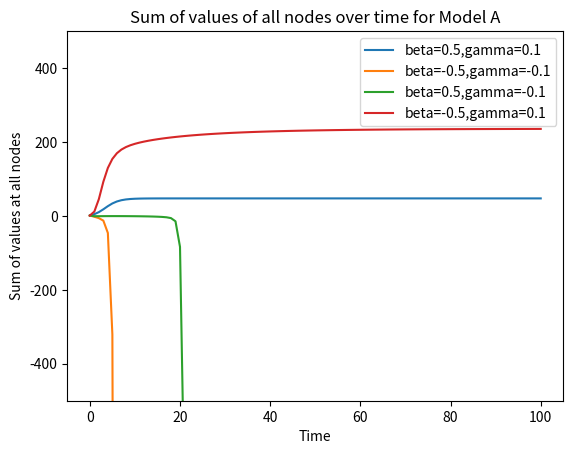
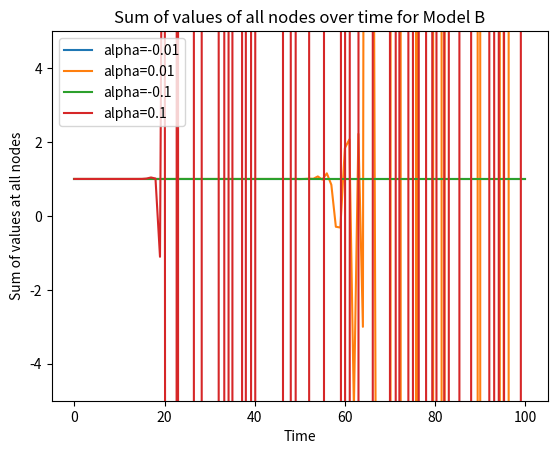
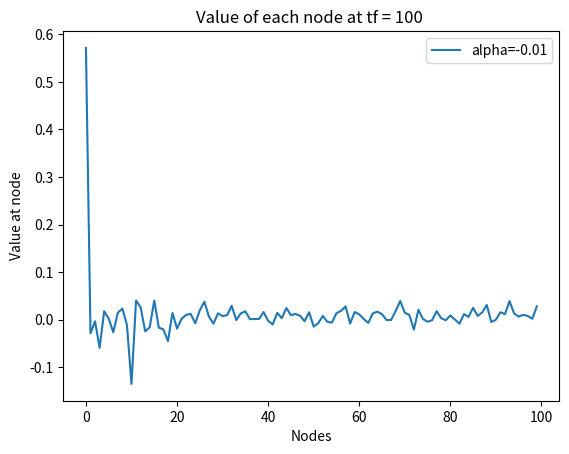
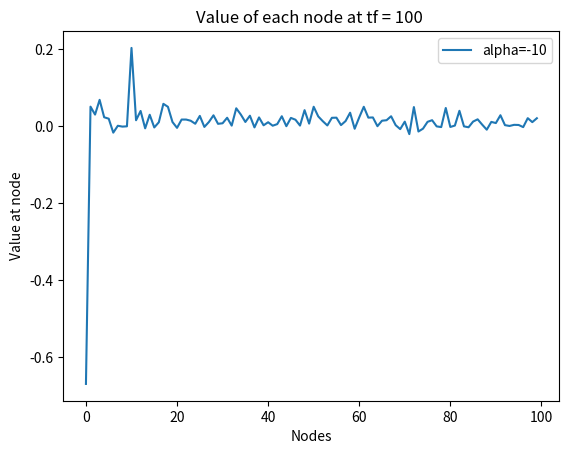

The script that saved these images, in order:
"""Scientific Computation Project 2, part 2
Your CID here: 01349928
"""
import numpy as np
import networkx as nx
from scipy.integrate import odeint
import matplotlib.pyplot as plt
Barabasi2000=nx.barabasi_albert_graph(2000, 4, seed=1)
Barabasi100=nx.barabasi_albert_graph(100, 5, seed=1)

def rwgraph(G,i0,M,Nt):
    """ Question 2.1
    Simulate M Nt-step random walks on input graph, G, with all
    walkers starting at node i0
    Input:
        G: An undirected, unweighted NetworkX graph
        i0: intial node for all walks
        M: Number of walks
        Nt: Number of steps per walk
    Output: X: M x Nt+1 array containing the simulated trajectories
    """
    X = np.zeros((M,Nt+1)) #matrix of paths
    X=X.astype(int) #convert to integers 
    Y = np.random.rand(M,Nt) #create matrix of numbers between zero and one (more efficient this way)
    V = [nbrdict for n, nbrdict in G.adjacency()]
    W= [x.keys() for x in V]
    Alist = [list(x) for x in W]  #extract Alist from networkx package and convert to correct data type
    Alist = np.array(Alist) #Construct Alist
    X[:,0] = i0 #First column is source node
    degrees = dict(Barabasi2000.degree)
    degrees = list(degrees.values())
    degrees = np.array(degrees) #store degrees so I don't have to repeatedly compute them
    for i in range(Nt):
     Alistindices=Alist[X[:,i]] #indices I am interested in are previous column of matrix to the column I am working with
     Y1=(np.multiply(degrees[X[:,i]],Y[:,i])) #Multiply degrees of each node by the random number generated
     Y1=Y1.tolist()
     Y1 = np.floor(Y1) #Calculate the floor of the degree of each node when multiplied by the random number generated
     Y2=Y1.tolist()
     Y2=np.array(Y2)
     Y2=Y2.astype(int)
     Y2=Y2.tolist() #Above lines involve converting to the appropriate data type
     newcolumn=np.zeros(M)
     for j in range(M): 
         newcolumn[j]=Alistindices[j][Y2[j]] #Go to the corresponding node depending on random number generated above
     X[:,i+1]=newcolumn #replace column of zeros with the next steps in the path for M simulations
   
    return X


def rwgraph_analyze1(G,M,Nt):
    """Analyze simulated random walks on
    Barabasi-Albert graphs.
    Modify input and output as needed.
    """
    index = sorted(G.degree, key=lambda x: x[1], reverse=True)[0][0] #index of node with largest degree (with lowest value)
    X = rwgraph(G,index, M, Nt)    
    Y = sorted(Barabasi2000.degree, key=lambda x: x[1], reverse=True) #degree of each node
    plt.figure(0)
    plt.hist(X[:,Nt], bins=len(G),range=[0,len(G)], normed=True)
    plt.title("Histogram of destinations of M paths after Nt steps") 
    plt.xlabel("Node Number")
    plt.ylabel("Frequency of destination (density = 1)")
    plt.show()
    plt.figure(1)
    plt.vlines([a[0] for a in Y], ymin=0, ymax=np.divide([a[1] for a in Y],2*G.number_of_edges()))
    plt.xlabel("Node Number")
    plt.ylabel("Probability of ending up at node after infinite time")
    plt.title("Probability mass function of all nodes")
    plt.show()
    
    return None 


def rwgraph_analyze2(G,Nt,tfinal):
    """Analyze similarities and differences
    between simulated random walks and linear diffusion on
    Barabasi-Albert graphs.
    Modify input and output as needed.
    """
    times = np.linspace(0,tfinal,Nt) #values of t passed through differential equation
    N = len(G)
    index = sorted(G.degree, key=lambda x: x[1], reverse=True)[0][0] #Find start node in the same way as in the random walk
    I = np.identity(N)
    A = nx.adjacency_matrix(G) #adjacency matrix
    Q = A.toarray().sum(axis=1) #matrix of degrees of nodes along diagonal
    f0 = np.zeros(N) #state of all nodes at time t = 0
    f0[index] = 1 #starting node has density = 1, and others zero
    Ls = np.subtract(I,np.dot(np.linalg.inv(np.diag(Q)),A.toarray())) # I-inv(Q)*A
    LsT = Ls.copy()
    LsT = LsT.T #Transpose of Ls
    Lseigenvalues,Lseigenvectors=np.linalg.eig(Ls) #eigenvalues extracted
    LsTeigenvalues,LsTeigenvectors=np.linalg.eig(LsT) #eigenvalues extracted
    def RHSLs(y,t):
     dydt = np.squeeze(np.array(-Ls.dot(y))) #differential equation set up
     return dydt
    def RHSLsT(y,t):
     dydt = np.squeeze(np.array(-LsT.dot(y)))  #differential equation set up
     return dydt 
    fLs=odeint(RHSLs,f0,times) #matrix of densities at my N nodes at Nt different times with final time being tfinal
    fLsT=odeint(RHSLsT,f0,times)#matrix of densities at my N nodes at Nt different times with final time being tfinal
    plt.figure(0) #plot of figures below
    plt.vlines(range(2000), ymin=0, ymax=fLs[Nt-1,:])
    plt.title("Densities of nodes against Nodes for scaled Laplacian")
    plt.xlabel("Node Number")
    plt.ylabel("Frequency of destination (density = 1)")
    plt.show()
    plt.figure(1)
    plt.vlines(range(2000), ymin=0, ymax=fLsT[Nt-1,:])
    plt.title("Densities of nodes against Nodes for transpose of scaled Laplacian")
    plt.xlabel("Node Number")
    plt.ylabel("Frequency of destination (density = 1)")
    plt.show()
    plt.figure(2)
    plt.scatter(range(2000), np.sort(Lseigenvalues))
    plt.title("Scaled Laplacian's eigenvalues in ascending order")
    plt.xlabel("Xth smallest eigenvalue")
    plt.ylabel("Value of eigenvalue")
    plt.show()
    plt.figure(3)
    plt.scatter(range(2000), np.sort(LsTeigenvalues))
    plt.title("Tranpose of scaled Laplacian's eigenvalues in ascending order")
    plt.xlabel("Xth smallest eigenvalue")
    plt.ylabel("Value of eigenvalue")
    plt.show()
    return None 



def modelA(G,x,i0,beta,gamma,tf,Nt):
    """
    Question 2.2
    Simulate model A

    Input:
    G: Networkx graph
    x: node which is initially infected with i_x=i0
    i0: magnitude of initial condition
    beta,gamma: model parameters
    tf,Nt: Solutions are computed at Nt time steps from t=0 to t=tf (see code below)

    Output:
    iarray: N x Nt+1 Array containing i across network nodes at
                each time step.
    """
    A = nx.adjacency_matrix(G)
    N = G.number_of_nodes()
    tarray = np.linspace(0,tf,Nt+1)
    initialstates = np.zeros(N)
    initialstates[x] = i0


    def RHS(y,t):
        """Compute RHS of modelA at time t
        input: y should be a size N array
        output: dy, also a size N array corresponding to dy/dt
        Discussion: I rely on the dot function in python in order to make use of vectorising
        """
        
        dy = -beta*y+gamma*(1-y)*(A.dot(y))  #use dot function to vectorise code and make running more efficient 
        return dy
    
    iarray=odeint(RHS,initialstates,tarray)
    
    return iarray

def modelB(G,i0,alpha,tf,Nt):
    N = G.number_of_nodes()
    L = nx.laplacian_matrix(G)
    tarray = np.linspace(0,tf,Nt+1)
    index = sorted(G.degree, key=lambda x: x[1], reverse=True)[0][0]
    initialstates = np.zeros(2*N) #set this to be length 2N. First half accounts for s, second half for i
    initialstates[index + N] = i0
    dy = np.zeros(2*N)
    def RHS(y,t):
        s,i = np.array(y[0:N]),np.array(y[N:2*N]) 
        dy[:N] = i
        dy[N:2*N] = alpha*(L.dot(s))
        return dy #Everything is differentiated with respect to t so I amalgamate the two vectors into one
    modelBsolution = odeint(RHS,initialstates,tarray)
    return modelBsolution[:,N:2*N] #I am only interested in the values of the i's 


def transport(G,tf=100,Nt=100):
    """Analyze transport processes (model A, model B, linear diffusion)
    on Barabasi-Albert graphs.
    Modify input and output as needed.
    """
    index = sorted(G.degree, key=lambda x: x[1], reverse=True)[0][0] #node of highest degree with lowest node number
    nodes = range(100)
    times = range(101)
    MA1 = modelA(G,index,1,0.5,0.1,tf,Nt)
    MA2 = modelA(G,index,1,-0.5,-0.1,tf,Nt)
    MA3 = modelA(G,index,1,0.5,-0.1,tf,Nt)
    MA4 = modelA(G,index,1,-0.5,0.1,tf,Nt)
    MB1 = modelB(G,1,-0.01,tf,Nt)
    MB2 = modelB(G,1,0.01,tf,Nt)
    MB3 = modelB(G,1,-0.1,tf,Nt)
    MB4 = modelB(G,1,0.1,tf,Nt)
    MB5 = modelB(G,1,-10,tf,Nt)
    plt.figure(0)
    plt.ylim((-500,500))
    plt.plot(times,MA1.sum(1),label='beta=0.5,gamma=0.1') #this takes the sum of all nodes at time t
    plt.plot(times,MA2.sum(1),label='beta=-0.5,gamma=-0.1')
    plt.plot(times,MA3.sum(1),label='beta=0.5,gamma=-0.1')
    plt.plot(times,MA4.sum(1),label='beta=-0.5,gamma=0.1')
    plt.title("Sum of values of all nodes over time for Model A")
    plt.xlabel("Time")
    plt.ylabel("Sum of values at all nodes")
    plt.legend()
    plt.savefig("Figure_7.png")
    plt.show()
    plt.figure(1)
    plt.ylim((-5,5))
    plt.plot(times,MB1.sum(1),label='alpha=-0.01')
    plt.plot(times,MB2.sum(1),label='alpha=0.01')
    plt.plot(times,MB3.sum(1),label='alpha=-0.1')
    plt.plot(times,MB4.sum(1),label='alpha=0.1')
    plt.title("Sum of values of all nodes over time for Model B")
    plt.xlabel("Time")
    plt.ylabel("Sum of values at all nodes")
    plt.legend()
    plt.savefig("Figure_8.png")
    plt.show()
    plt.figure(2)
    plt.plot(nodes,MB1[100],label='alpha=-0.01') #this gives me the value of all my nodes at time, tf
    plt.title("Value of each node at tf = 100 ")
    plt.xlabel("Nodes")
    plt.ylabel("Value at node")
    plt.legend()
    plt.savefig("Figure_9.png")
    plt.show()
    plt.figure(3)
    plt.plot(nodes,MB5[100],label='alpha=-10')
    plt.title("Value of each node at tf = 100 ")
    plt.xlabel("Nodes")
    plt.ylabel("Value at node")
    plt.legend()
    plt.savefig("Figure_10.png")
    plt.show()

 
    return None #modify as needed


if __name__=='__main__':
    Barabasi100=nx.barabasi_albert_graph(100, 5, seed=1)
    transport(Barabasi100)
    
